Run: headless pygame with SDL's dummy video driver; simulated clock (each Clock.tick advances the game by its frame time, no real sleeping); random seed 0; keys injected as events and as key.get_pressed() state; no mouse input.
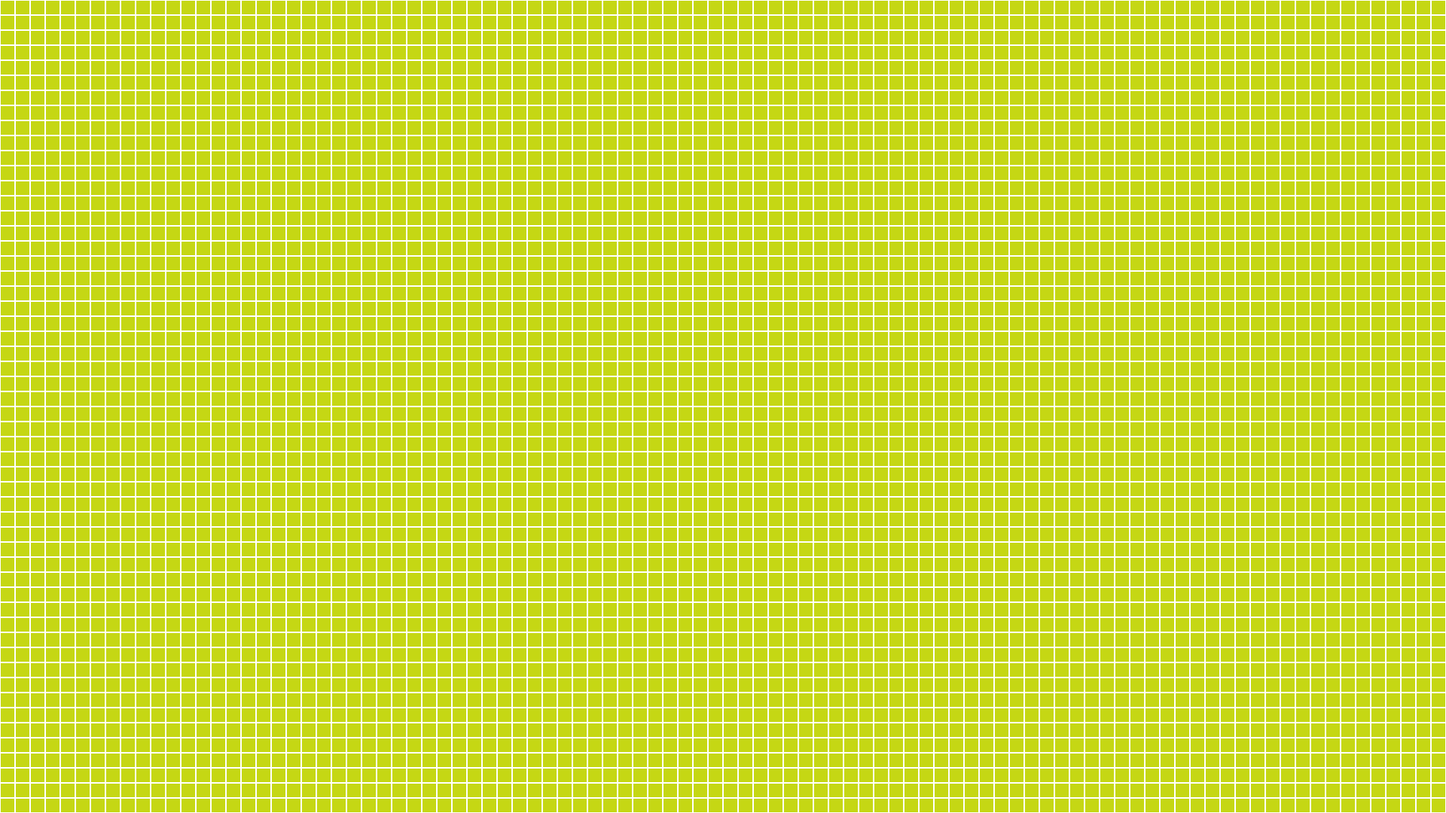
Frame 1 of 4 · flips 1–60 · no input
Frame 2 of 4 · flips 61–180 · tapped SPACE, RETURN · held RIGHT (→), D · screen unchanged from frame 1, image omitted
Frame 3 of 4 · flips 181–300 · held DOWN (↓), S · screen unchanged from frame 2, image omitted
Frame 4 of 4 · flips 301–420 · held LEFT (←), A, UP (↑), W · screen unchanged from frame 3, image omitted

The pygame program that drew these frames:

import pygame
import random

width = 1920
height = 1080
r = random.randint(0, 255)
g = random.randint(0, 255)
b = random.randint(0, 255)
screen = pygame.display.set_mode((width, height))
pygame.display.set_caption("поле")

cell_size = 20
rows = height // cell_size
cols = width // cell_size

black = (r, g, b)
white = (255, 255, 255)

def draw_grid():
    for x in range(0, width, cell_size):
        for y in range(0, height, cell_size):
            rect = pygame.Rect(x, y, cell_size, cell_size)
            pygame.draw.rect(screen, white, rect, 1)

running = True
while running:
    for event in pygame.event.get():
        if event.type == pygame.QUIT:
            running = False
        elif event.type == pygame.KEYDOWN:
                if event.key == pygame.K_ESCAPE:
                    running = False
    
    screen.fill(black)
    draw_grid()

    pygame.display.flip()

pygame.quit()
        
